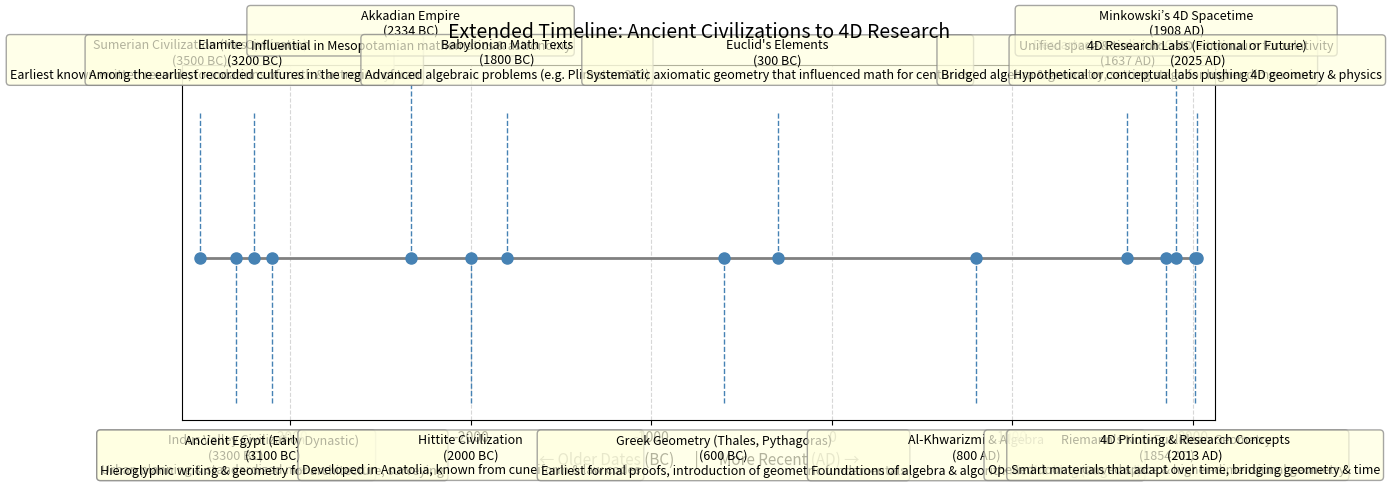

This figure's Python source:
import matplotlib.pyplot as plt

# Each entry in this list is a dictionary with:
# - 'name': A label for the milestone or civilization
# - 'date': The approximate year (BC as a positive integer, AD as negative or zero)
# - 'offset': How far above/below the timeline the label should appear
# - 'desc': (Optional) a short note describing its relevance to geometry or "4D" research

events = [
    # -- Ancient Civilizations --
    {"name": "Sumerian Civilization (Mesopotamia)", "date": 3500, "offset": 0.5,
     "desc": "Earliest known written records; foundations of math & astronomy"},
    {"name": "Indus Valley Civilization", "date": 3300, "offset": -0.5,
     "desc": "Urban planning & standardized measurements"},
    {"name": "Elamite Civilization", "date": 3200, "offset": 0.5,
     "desc": "Among the earliest recorded cultures in the region of Iran"},
    {"name": "Ancient Egypt (Early Dynastic)", "date": 3100, "offset": -0.5,
     "desc": "Hieroglyphic writing & geometry for architecture, surveying"},
    {"name": "Akkadian Empire", "date": 2334, "offset": 0.6,
     "desc": "Influential in Mesopotamian mathematics & astronomy"},
    {"name": "Hittite Civilization", "date": 2000, "offset": -0.5,
     "desc": "Developed in Anatolia, known from cuneiform & law codes"},
    
    # -- Later Ancient & Classical Math/Geometry --
    {"name": "Babylonian Math Texts", "date": 1800, "offset": 0.5,
     "desc": "Advanced algebraic problems (e.g. Plimpton 322)"},
    {"name": "Greek Geometry (Thales, Pythagoras)", "date": 600, "offset": -0.5,
     "desc": "Earliest formal proofs, introduction of geometric fundamentals"},
    {"name": "Euclid's Elements", "date": 300, "offset": 0.5,
     "desc": "Systematic axiomatic geometry that influenced math for centuries"},
    
    # -- Medieval & Early Modern Advances --
    {"name": "Al-Khwarizmi & Algebra", "date": -800, "offset": -0.5,
     "desc": "Foundations of algebra & algorithmic thinking (Baghdad)"},
    {"name": "Descartes' Coordinate Geometry", "date": -1637, "offset": 0.5,
     "desc": "Bridged algebra & geometry, setting stage for higher dimensions"},
    
    # -- Modern Geometry & The 4th Dimension --
    {"name": "Riemann's Non-Euclidean Geometry", "date": -1854, "offset": -0.5,
     "desc": "Opened door to curved space & higher-dimensional geometry"},
    {"name": "Minkowski’s 4D Spacetime", "date": -1908, "offset": 0.6,
     "desc": "Unified space & time into a 4D continuum for relativity"},
    
    # -- Contemporary 4D Topics --
    {"name": "4D Printing & Research Concepts", "date": -2013, "offset": -0.5,
     "desc": "Smart materials that adapt over time, bridging geometry & time"},
    {"name": "4D Research Labs (Fictional or Future)", "date": -2025, "offset": 0.5,
     "desc": "Hypothetical or conceptual labs pushing 4D geometry & physics"}
]

# -----------------------------------------------------------------------------
# Helper function to convert BC dates to a negative scale for plotting.
#   - Positive values = BC (e.g., 3500 BC -> +3500)
#   - Negative values = AD (e.g., 2025 AD -> -2025)
# For a single timeline axis, we can invert the sign so that older events
# (bigger BC numbers) appear on the left, and more recent (AD) on the right.
# -----------------------------------------------------------------------------
def convert_year_bc_ad_to_numeric(year_bc):
    """
    We’ll treat BC as positive numbers, AD as negative.
    If the event is BC (like 3500 BC), it remains positive for now.
    If the event is AD (like 2025 AD), we store it as negative.
    Then we’ll invert the axis for display.
    """
    # If the year is negative, we assume it's AD
    # If the year is positive, we assume it's BC
    return -year_bc  # invert sign so bigger BC is more negative -> to the left

# Convert each event's date to a numeric scale
for event in events:
    event["numeric_date"] = convert_year_bc_ad_to_numeric(event["date"])

# Determine min/max for the x-axis
min_date = min(e["numeric_date"] for e in events)
max_date = max(e["numeric_date"] for e in events)

fig, ax = plt.subplots(figsize=(14, 5))

# Draw a central horizontal line (our timeline)
ax.hlines(y=0, xmin=min_date, xmax=max_date, color='gray', linewidth=2)

# Plot each event
for e in events:
    x_val = e["numeric_date"]
    y_offset = e["offset"]
    
    # Plot the marker
    ax.plot(x_val, 0, 'o', color='steelblue', markersize=8)
    
    # Dashed line from timeline to the label
    ax.vlines(x=x_val, ymin=0, ymax=y_offset, color='steelblue',
              linewidth=1, linestyles='dashed')
    
    # Label with name + approximate date
    date_label = f"{e['date']} BC" if e['date'] > 0 else f"{-e['date']} AD"
    label_text = f"{e['name']}\n({date_label})"
    
    # Optionally include a short descriptor about 4D or geometry
    if "desc" in e and e["desc"]:
        label_text += f"\n{e['desc']}"
    
    ax.text(
        x_val, 
        y_offset + (0.1 if y_offset > 0 else -0.1),
        label_text,
        ha='center',
        va='bottom' if y_offset > 0 else 'top',
        fontsize=9,
        bbox=dict(boxstyle="round,pad=0.3", facecolor="lightyellow",
                  edgecolor="gray", alpha=0.7)
    )

ax.set_title("Extended Timeline: Ancient Civilizations to 4D Research", fontsize=14, pad=20)
ax.set_xlabel("← Older Dates (BC)      |      More Recent (AD) →", fontsize=11)

# Remove y-axis for clarity
ax.get_yaxis().set_visible(False)

# Add gridlines for the x-axis
ax.xaxis.grid(True, linestyle='--', alpha=0.5)

# Expand the left/right margins slightly
plt.xlim(min_date - 100, max_date + 100)

plt.tight_layout()
plt.show()
